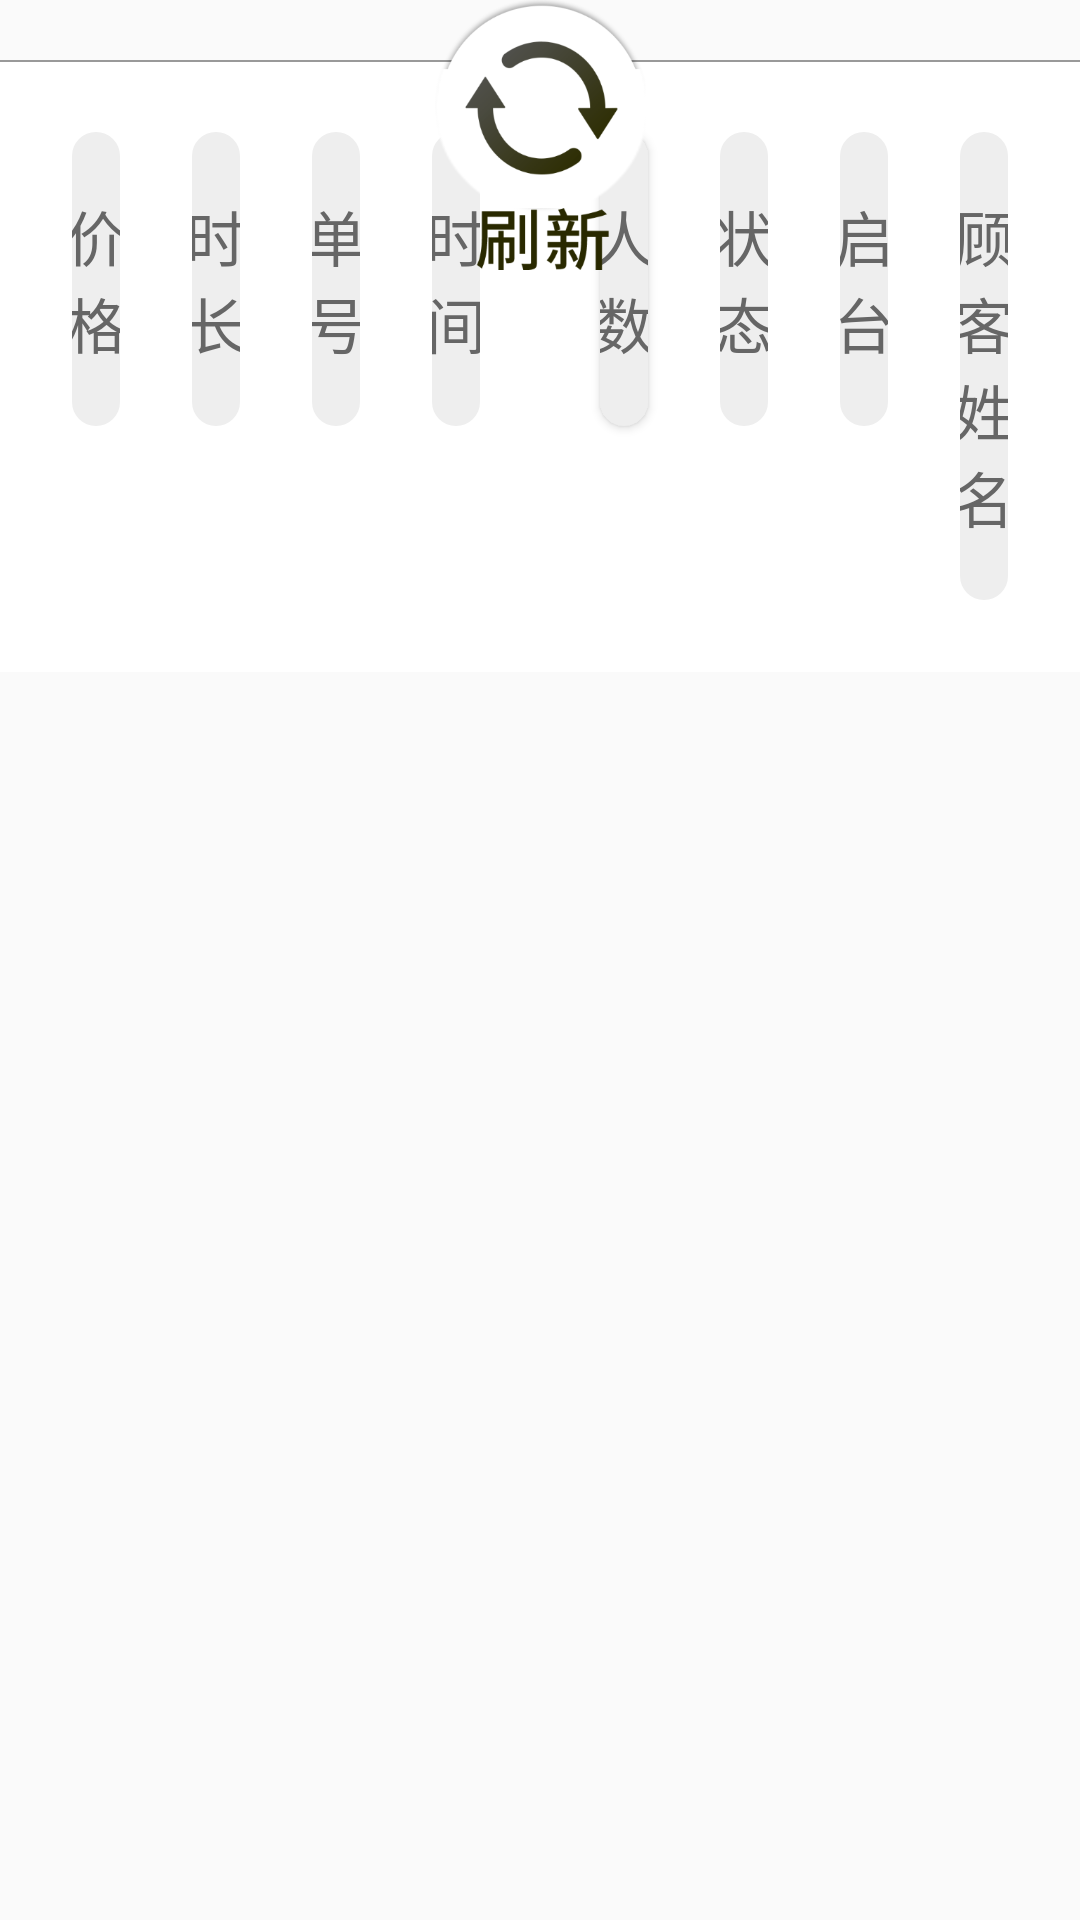

Produce the Android XML layout that renders to this screen, including the resource entries it uses.
<!-- AndroidManifest.xml: application theme AppTheme -->
<!-- res/layout/layout_dining_hall_bottom.xml -->
<?xml version="1.0" encoding="utf-8"?>
<RelativeLayout xmlns:android="http://schemas.android.com/apk/res/android"
    android:layout_width="match_parent"
    android:layout_height="140dp"
    android:orientation="horizontal">

    <LinearLayout
        android:id="@+id/ll_bottom"
        android:layout_width="match_parent"
        android:layout_height="wrap_content"
        android:layout_marginTop="20dp"
        android:paddingLeft="24dp"
        android:background="@android:color/white"
        android:orientation="horizontal">



    <TextView
        android:id="@+id/tv_home_price"
        android:layout_width="0dp"
        android:layout_height="wrap_content"
        android:layout_weight="1"
        android:text="@string/home_price"
        android:textSize="20sp"
        style="@style/txt_bottom"
        />


    <TextView
        android:id="@+id/tv_home_time_old"
        android:layout_width="0dp"
        android:layout_height="wrap_content"
        android:layout_weight="1"
        android:text="@string/home_time_old"
        android:textSize="20sp"
        style="@style/txt_bottom"
        />


    <TextView
        android:id="@+id/tv_home_id"
        android:layout_width="0dp"
        android:layout_height="wrap_content"
        android:layout_weight="1"
        android:text="@string/home_id"
        android:textSize="20sp"
        style="@style/txt_bottom"
        />


    <TextView
        android:id="@+id/tv_home_time"
        android:layout_width="0dp"
        android:layout_height="wrap_content"
        android:layout_weight="1"
        android:text="@string/home_time"
        android:textSize="20sp"
        style="@style/txt_bottom"
        />


        <TextView
            android:layout_width="0dp"
            android:layout_height="wrap_content"
            android:layout_weight="1"
            />

    <Button
        android:id="@+id/tv_home_number"
        android:layout_width="0dp"
        android:layout_height="wrap_content"
        android:layout_weight="1"
        android:text="@string/home_number"
        android:textSize="20sp"
        style="@style/txt_bottom"
        />


    <TextView
        android:id="@+id/tv_home_status"
        android:layout_width="0dp"
        android:layout_height="wrap_content"
        android:layout_weight="1"
        android:text="@string/home_status"
        android:textSize="20sp"
        style="@style/txt_bottom"
        />

    <TextView
        android:id="@+id/tv_home_start_preorder"
        android:layout_width="0dp"
        android:layout_height="wrap_content"
        android:layout_weight="1"
        android:text="@string/home_order"
        android:textSize="20sp"
        style="@style/txt_bottom"
        />


    <TextView
        android:id="@+id/tv_home_customer_name"
        android:layout_width="0dp"
        android:layout_height="wrap_content"
        android:layout_weight="1"
        android:text="@string/home_customer_name"
        android:textSize="20sp"
        style="@style/txt_bottom"
        />
    </LinearLayout>

    <View
        android:layout_width="match_parent"
        android:layout_height="0.5dp"
        android:background="@color/gray_line_99"
        android:layout_marginTop="20dp"
        />

    <ImageView
        android:layout_width="80dp"
        android:layout_height="90dp"
        android:src="@mipmap/halleat_refresh"
        android:layout_centerHorizontal="true"
        />
</RelativeLayout>
<!-- resources referenced by this layout -->
<resources>
  <color name="gray_line_99">#999999</color>
  <!-- mipmap halleat_refresh: png bitmap (mipmap-hdpi, 15232 bytes) -->
  <string name="home_customer_name">顾客姓名</string>
  <string name="home_id">单号</string>
  <string name="home_number">人数</string>
  <string name="home_order">启台</string>
  <string name="home_price">价格</string>
  <string name="home_status">状态</string>
  <string name="home_time">时间</string>
  <string name="home_time_old">时长</string>
  <style name="txt_bottom">
          <item name="android:layout_marginTop">24dp</item>
          <item name="android:layout_marginBottom">24dp</item>
          <item name="android:layout_marginRight">24dp</item>
          <item name="android:paddingTop">20dp</item>
          <item name="android:paddingBottom">20dp</item>
          <item name="android:textColor">@color/text_bottom_666</item>
          <item name="android:background">@drawable/bg_home_text_bottom_unselect</item>
          <item name="android:gravity">center</item>
          <item name="android:textSize">20sp</item>
      </style>
  <style name="AppTheme" parent="Theme.AppCompat.Light.DarkActionBar">
          
          <item name="colorPrimary">@color/colorPrimary</item>
          <item name="colorPrimaryDark">@color/colorPrimaryDark</item>
          <item name="colorAccent">@color/colorAccent</item>
      </style>
  <color name="text_bottom_666">#666666</color>
  <!-- drawable bg_home_text_bottom_unselect (drawable) -->
  <?xml version="1.0" encoding="utf-8"?>
  <shape xmlns:android="http://schemas.android.com/apk/res/android"
      android:shape="rectangle">
      <solid android:color="#ffeeeeee" />
      <corners android:topLeftRadius="8dp" android:topRightRadius="8dp" android:bottomLeftRadius="8dp" android:bottomRightRadius="8dp" />
  
  </shape>
  <color name="colorPrimary">#008577</color>
  <color name="colorPrimaryDark">#00574B</color>
  <color name="colorAccent">#D81B60</color>
</resources>
